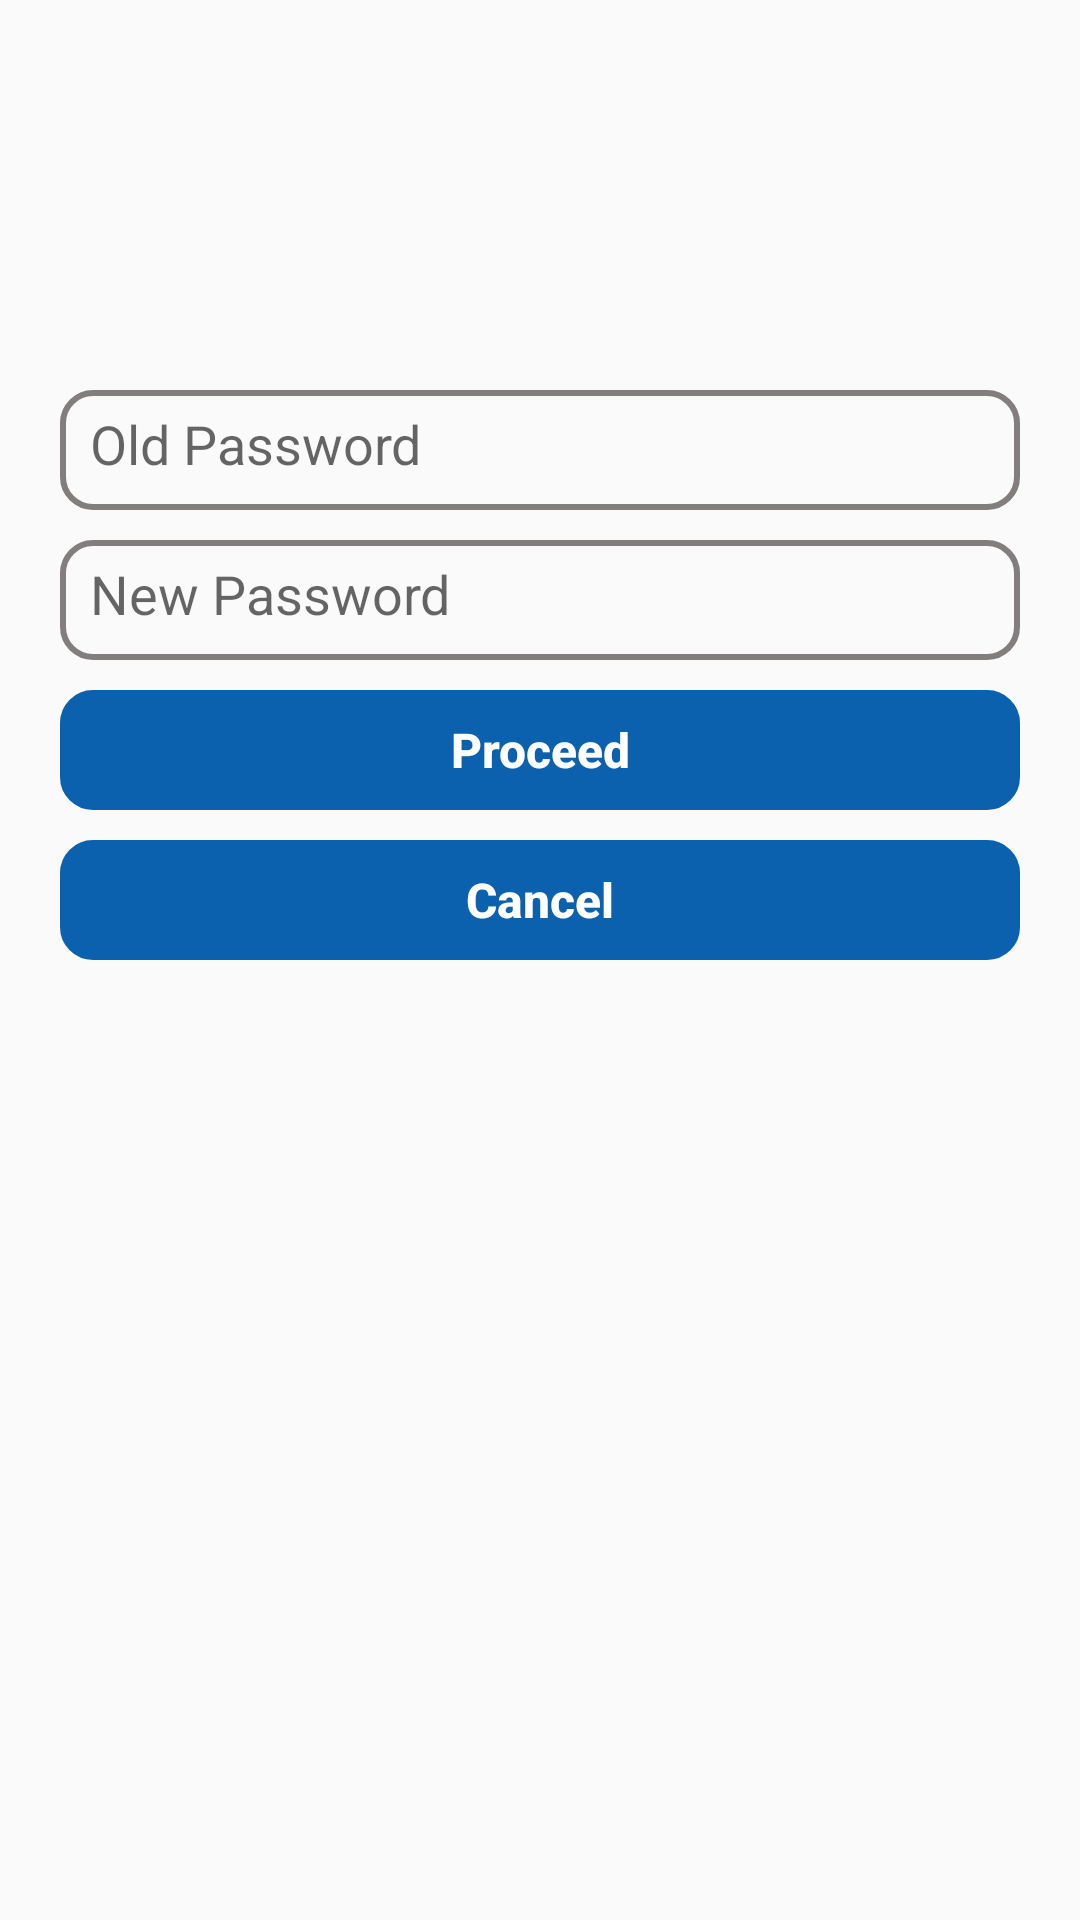

This screen was rendered from an Android layout file. Write that file and the resources it references.
<!-- AndroidManifest.xml: application theme Theme.ChillarPay -->
<!-- res/layout/change_password_layout.xml -->
<?xml version="1.0" encoding="utf-8"?>
<LinearLayout
    xmlns:android="http://schemas.android.com/apk/res/android"
    android:layout_width="match_parent"
    android:orientation="vertical"
    android:layout_height="match_parent">


    <LinearLayout
        android:layout_width="match_parent"
        android:layout_height="320dp"
        android:orientation="vertical"
        android:layout_marginTop="10dp"
        android:layout_marginRight="10dp"
        android:layout_marginLeft="10dp">
        <ImageView
            android:layout_width="100dp"
            android:layout_height="100dp"
            android:src="@drawable/changepass"
            android:layout_gravity="center"
            android:layout_marginTop="10dp"/>
        <EditText
            android:id="@+id/userNameET"
            android:layout_width="match_parent"
            android:layout_height="40dp"
            android:hint="Old Password"
            android:layout_marginTop="10dp"
            android:layout_marginLeft="10dp"
            android:layout_marginRight="10dp"
            android:inputType="textPersonName"
            android:textSize="18sp"
            android:padding="10dp"
            android:background="@drawable/spinner"/>
        <EditText
            android:id="@+id/passwordET"
            android:layout_width="match_parent"
            android:layout_height="40dp"
            android:hint="New Password"
            android:textSize="18sp"
            android:layout_marginTop="10dp"
            android:singleLine="true"
            android:layout_marginRight="10dp"
            android:layout_marginLeft="10dp"
            android:padding="10dp"
            android:background="@drawable/spinner"/>
        <Button
            android:id="@+id/botton_CH"
            android:layout_width="match_parent"
            android:layout_height="40dp"
            android:text="Proceed"
            android:textAllCaps="false"
            android:textSize="16sp"
            android:background="@drawable/spinner"
            android:textColor="@color/white"
            android:backgroundTint="@color/app_second_col2"
            android:layout_marginTop="10dp"
            android:layout_marginLeft="10dp"
            android:textStyle="bold"
            android:layout_marginRight="10dp"/>
        <Button
            android:id="@+id/cancelBtn"
            android:layout_width="match_parent"
            android:layout_height="40dp"
            android:text="Cancel"
            android:textAllCaps="false"
            android:textSize="16sp"
            android:background="@drawable/spinner"
            android:textColor="@color/white"
            android:backgroundTint="@color/app_second_col2"
            android:layout_marginTop="10dp"
            android:layout_marginLeft="10dp"
            android:textStyle="bold"
            android:layout_marginRight="10dp"/>
    </LinearLayout>


</LinearLayout>
<!-- resources referenced by this layout -->
<resources>
  <color name="app_second_col2">#0C61AE</color>
  <color name="white">#FFFFFFFF</color>
  <!-- drawable spinner (drawable) -->
  <?xml version="1.0" encoding="utf-8"?>
  <shape xmlns:tools="http://schemas.android.com/tools"
      xmlns:android="http://schemas.android.com/apk/res/android">
      <stroke android:width="2dp"
          android:color="#837E7E"/>
      <corners android:radius="10dp"/>
  </shape>
  <style name="Theme.ChillarPay" parent="Theme.AppCompat.Light.NoActionBar">
          
          <item name="colorPrimary">#2E78BA</item>
          <item name="colorPrimaryVariant">#2E78BA</item>
          <item name="colorOnPrimary">@color/white</item>
          
          <item name="colorSecondary">@color/teal_200</item>
          <item name="colorSecondaryVariant">@color/teal_700</item>
          <item name="colorOnSecondary">@color/black</item>
          
          <item name="android:statusBarColor" tools:targetApi="l">?attr/colorPrimaryVariant</item>
          
      </style>
  <color name="teal_200">#FF03DAC5</color>
  <color name="teal_700">#FF018786</color>
  <color name="black">#676666</color>
</resources>
